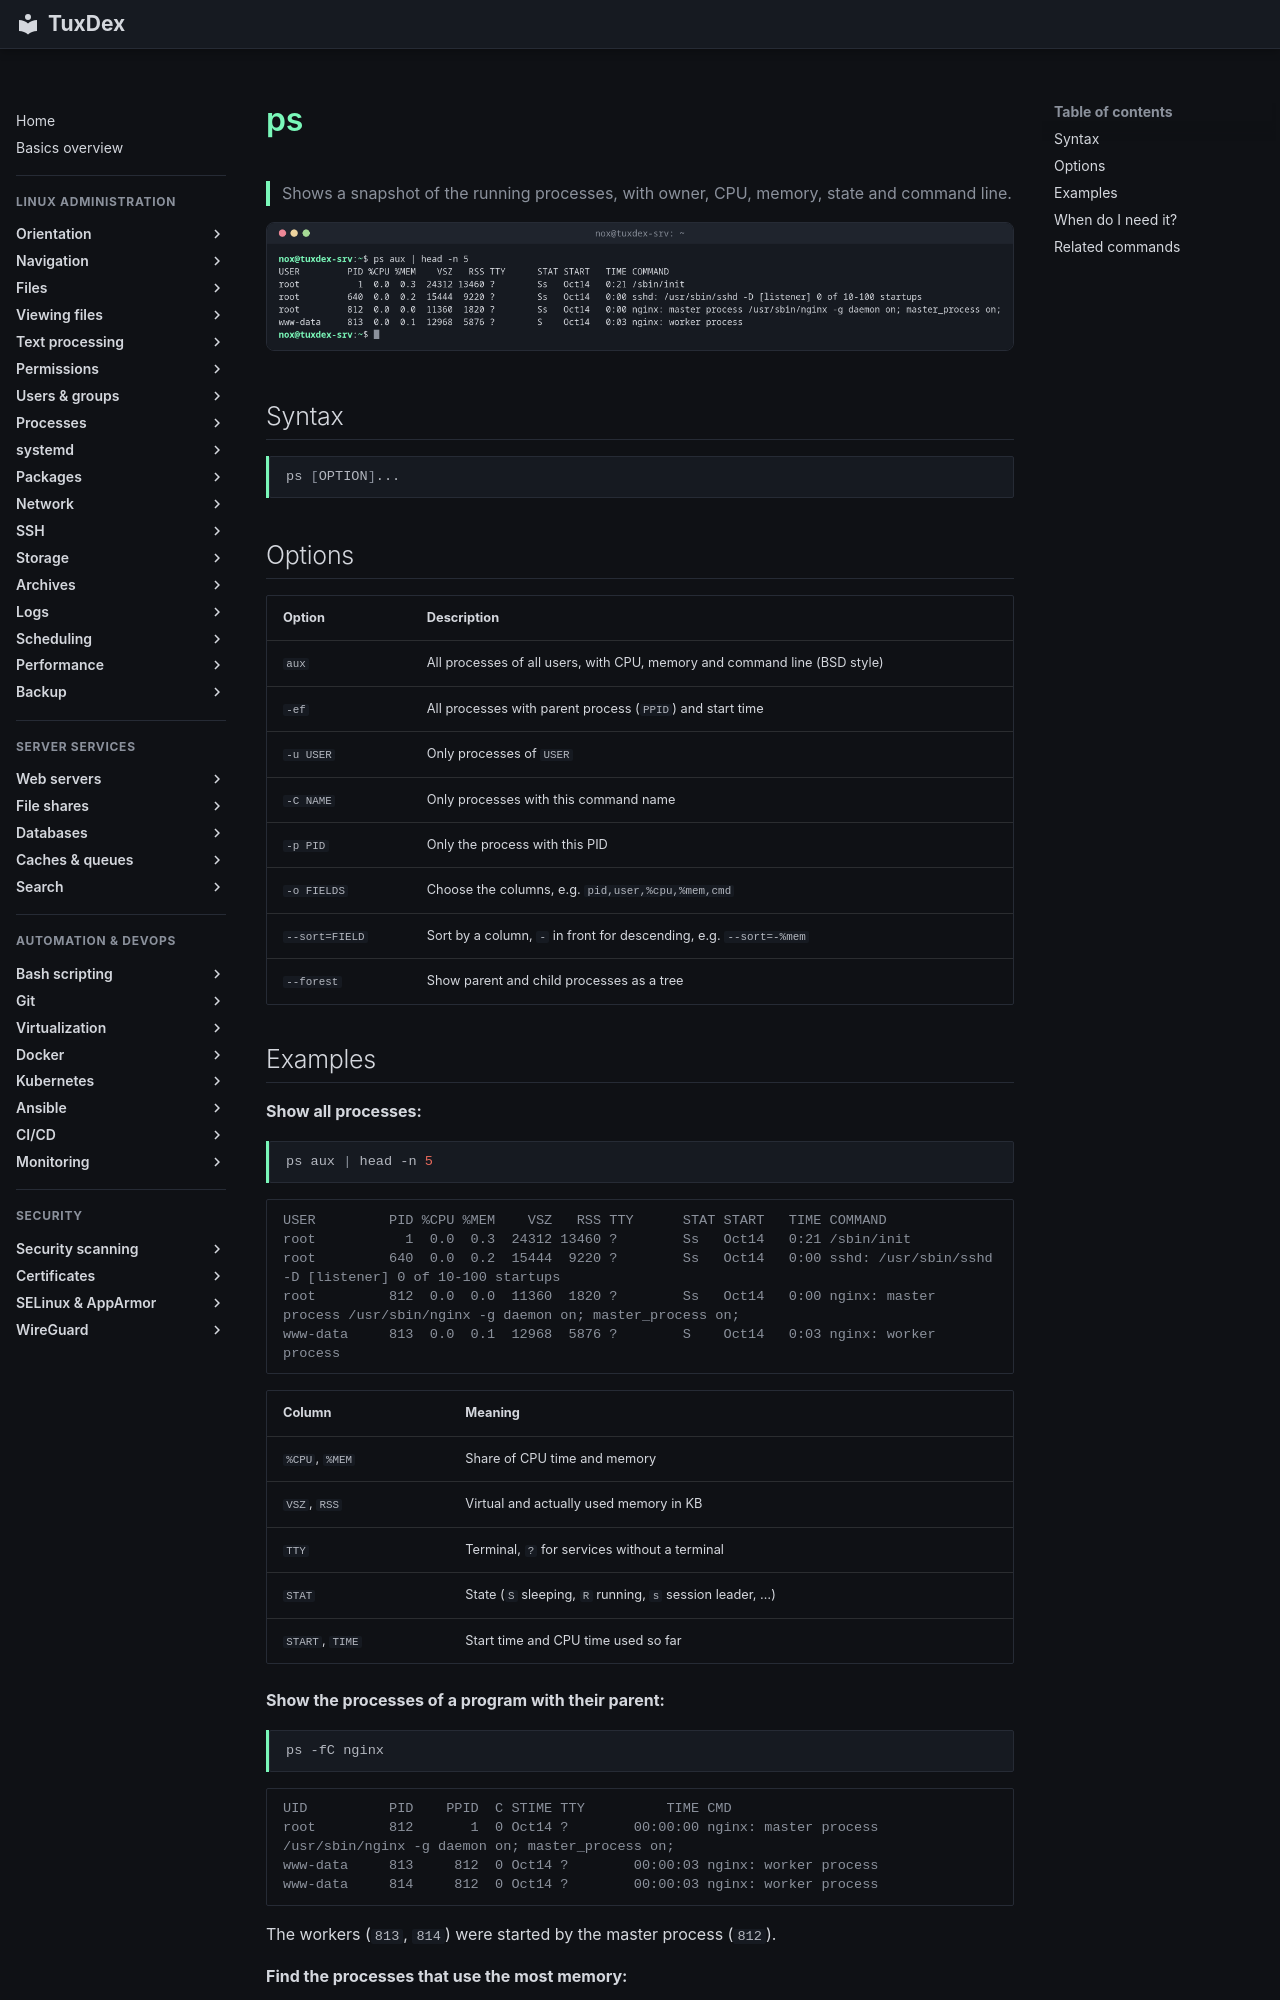

repository: Noxisan/tuxcodex · page: 08-processes/ps.en/index.html · generator: mkdocs

# ps

> Shows a snapshot of the running processes, with owner, CPU, memory, state and command line.

![ps output](../assets/screenshots/08-processes/ps.png)

## Syntax

```bash
ps [OPTION]...
```

## Options

| Option | Description |
|--------|-------------|
| `aux` | All processes of all users, with CPU, memory and command line (BSD style) |
| `-ef` | All processes with parent process (`PPID`) and start time |
| `-u USER` | Only processes of `USER` |
| `-C NAME` | Only processes with this command name |
| `-p PID` | Only the process with this PID |
| `-o FIELDS` | Choose the columns, e.g. `pid,user,%cpu,%mem,cmd` |
| `--sort=FIELD` | Sort by a column, `-` in front for descending, e.g. `--sort=-%mem` |
| `--forest` | Show parent and child processes as a tree |
